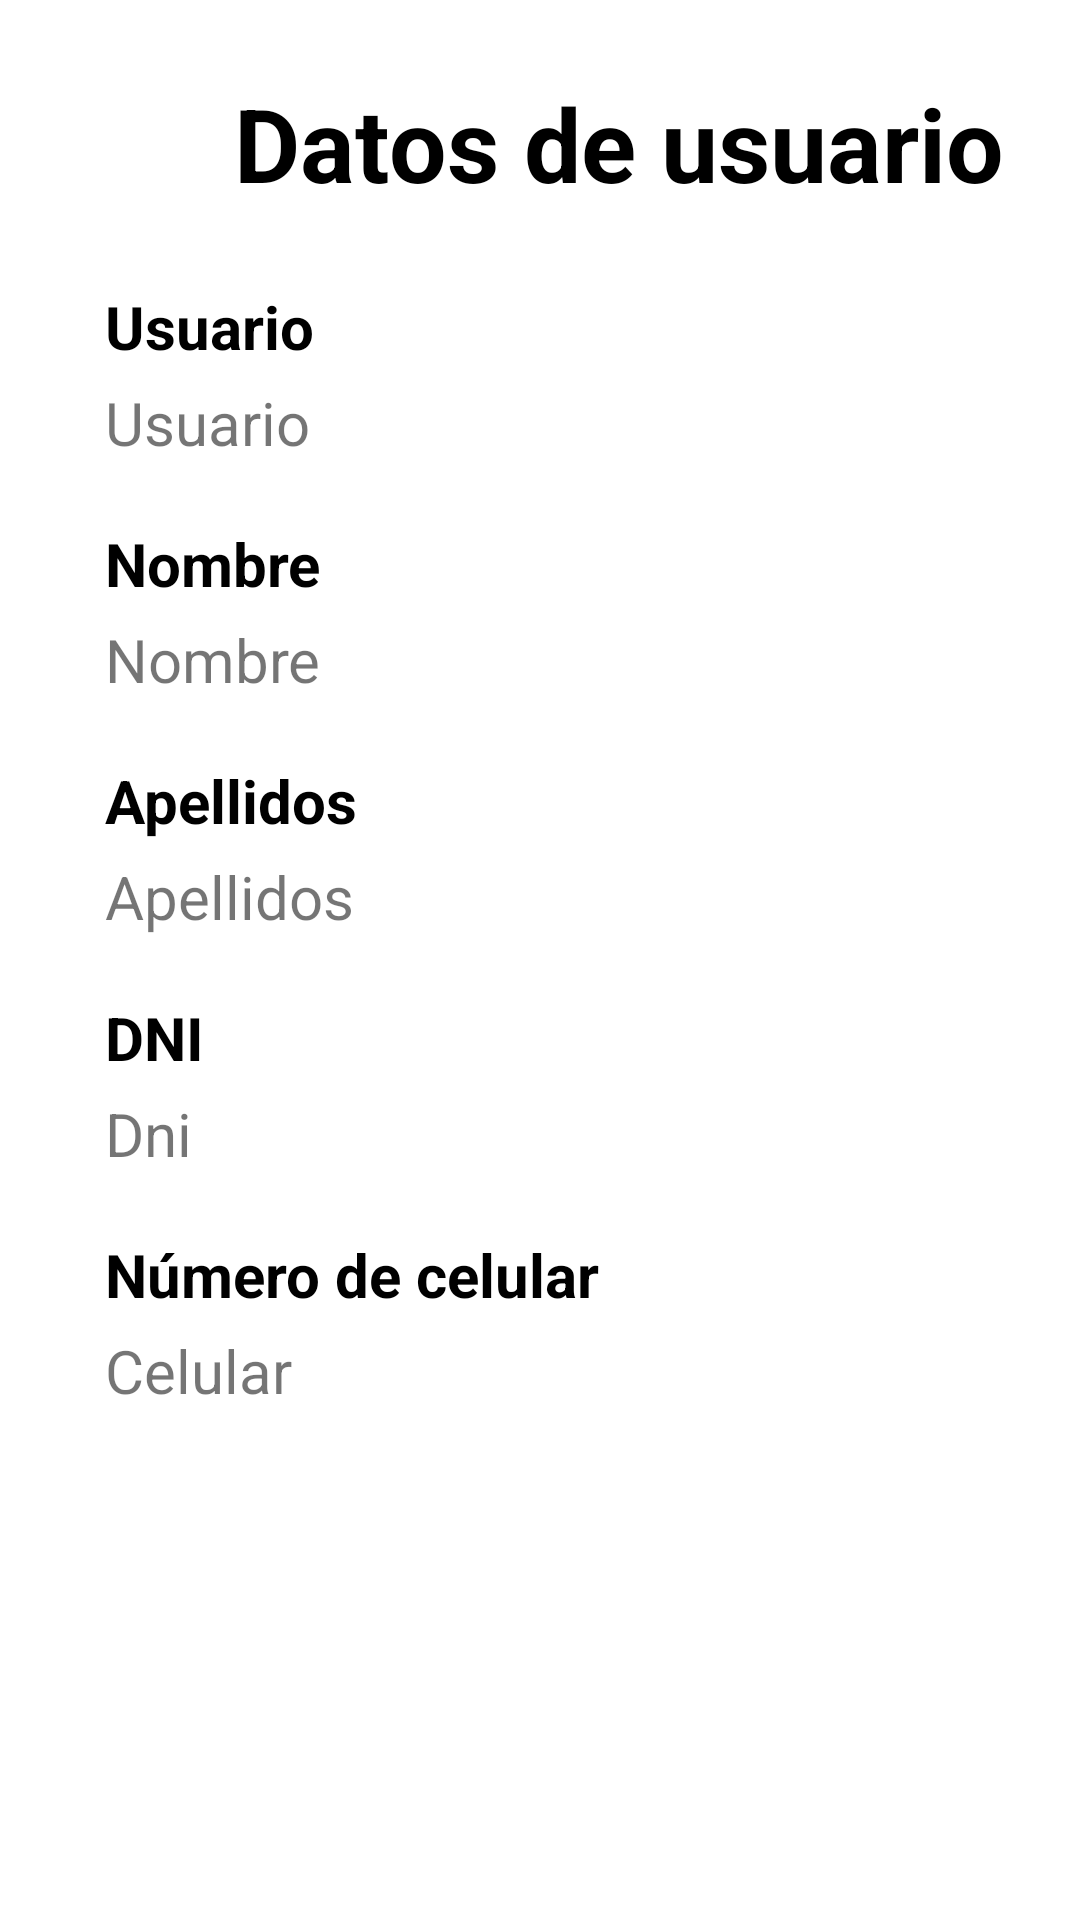

Android layout source for this screen:
<!-- AndroidManifest.xml: application theme Theme.ProyectoFinal -->
<!-- res/layout/fragment_gallery.xml -->
<?xml version="1.0" encoding="utf-8"?>
<RelativeLayout xmlns:android="http://schemas.android.com/apk/res/android"
    xmlns:app="http://schemas.android.com/apk/res-auto"
    xmlns:tools="http://schemas.android.com/tools"
    android:layout_width="wrap_content"
    android:layout_height="match_parent"
    tools:context=".ui.gallery.GalleryFragment">

    <TextView
        android:id="@+id/textView4"
        android:layout_width="wrap_content"
        android:layout_height="wrap_content"
        android:layout_marginStart="78dp"
        android:layout_marginTop="25dp"
        android:text="Datos de usuario"
        android:textColor="#000000"
        android:textSize="34sp"
        android:textStyle="bold" />

    <TextView
        android:id="@+id/textView6"
        android:layout_width="wrap_content"
        android:layout_height="wrap_content"
        android:layout_below="@id/textView4"
        android:layout_marginStart="35dp"
        android:layout_marginTop="25dp"
        android:layout_marginEnd="@dimen/small"
        android:layout_marginRight="@dimen/small"
        android:text="Usuario"
        android:textColor="#000000"
        android:textSize="20sp"
        android:textStyle="bold" />

    <TextView
        android:id="@+id/txtusuario"
        android:layout_width="wrap_content"
        android:layout_height="wrap_content"
        android:layout_marginStart="35dp"
        android:layout_marginTop="5dp"
        android:layout_marginEnd="@dimen/small"
        android:layout_marginRight="@dimen/small"
        android:layout_below="@id/textView6"
        android:text="Usuario"
        android:textSize="20sp" />

    <TextView
        android:id="@+id/textView9"
        android:layout_width="wrap_content"
        android:layout_height="wrap_content"
        android:layout_below="@id/txtusuario"
        android:layout_marginStart="35dp"
        android:layout_marginTop="20dp"
        android:layout_marginEnd="@dimen/small"
        android:layout_marginRight="@dimen/small"
        android:text="Nombre"
        android:textColor="#000000"
        android:textSize="20sp"
        android:textStyle="bold" />

    <TextView
        android:id="@+id/txtnombre"
        android:layout_width="wrap_content"
        android:layout_height="wrap_content"
        android:layout_marginStart="35dp"
        android:layout_marginTop="5dp"
        android:layout_marginEnd="@dimen/small"
        android:layout_marginRight="@dimen/small"
        android:layout_below="@id/textView9"
        android:text="Nombre"
        android:textSize="20sp" />

    <TextView
        android:id="@+id/textView14"
        android:layout_width="wrap_content"
        android:layout_height="wrap_content"
        android:layout_below="@id/txtnombre"
        android:layout_marginStart="35dp"
        android:layout_marginTop="20dp"
        android:layout_marginEnd="@dimen/small"
        android:layout_marginRight="@dimen/small"
        android:text="Apellidos"
        android:textColor="#000000"
        android:textSize="20sp"
        android:textStyle="bold" />

    <TextView
        android:id="@+id/txtapellidos"
        android:layout_width="wrap_content"
        android:layout_height="wrap_content"
        android:layout_marginStart="35dp"
        android:layout_marginTop="5dp"
        android:layout_marginEnd="@dimen/small"
        android:layout_marginRight="@dimen/small"
        android:layout_below="@id/textView14"
        android:text="Apellidos"
        android:textSize="20sp" />

    <TextView
        android:id="@+id/textView10"
        android:layout_width="wrap_content"
        android:layout_height="wrap_content"
        android:layout_below="@id/txtapellidos"
        android:layout_marginStart="35dp"
        android:layout_marginTop="20dp"
        android:layout_marginEnd="@dimen/small"
        android:layout_marginRight="@dimen/small"
        android:text="DNI"
        android:textColor="#000000"
        android:textSize="20sp"
        android:textStyle="bold" />

    <TextView
        android:id="@+id/txtdni"
        android:layout_width="wrap_content"
        android:layout_height="wrap_content"
        android:layout_marginStart="35dp"
        android:layout_marginTop="5dp"
        android:layout_marginEnd="@dimen/small"
        android:layout_marginRight="@dimen/small"
        android:layout_below="@id/textView10"
        android:text="Dni"
        android:textSize="20sp" />

    <TextView
        android:id="@+id/textView12"
        android:layout_width="wrap_content"
        android:layout_height="wrap_content"
        android:layout_below="@id/txtdni"
        android:layout_marginStart="35dp"
        android:layout_marginTop="20dp"
        android:layout_marginEnd="@dimen/small"
        android:layout_marginRight="@dimen/small"
        android:text="Número de celular"
        android:textColor="#000000"
        android:textSize="20sp"
        android:textStyle="bold" />

    <TextView
        android:id="@+id/txtcelular"
        android:layout_width="wrap_content"
        android:layout_height="wrap_content"
        android:layout_marginStart="35dp"
        android:layout_marginTop="5dp"
        android:layout_marginEnd="@dimen/small"
        android:layout_marginRight="@dimen/small"
        android:layout_below="@id/textView12"
        android:text="Celular"
        android:textSize="20sp" />

    <TextView
        android:id="@+id/text_gallery"
        android:layout_width="match_parent"
        android:layout_height="wrap_content"
        android:layout_marginStart="8dp"
        android:layout_marginTop="8dp"
        android:layout_marginEnd="8dp"
        android:textAlignment="center"
        android:textSize="20sp" />


</RelativeLayout>
<!-- resources referenced by this layout -->
<resources>
  <dimen name="small">10dp</dimen>
  <style name="Theme.ProyectoFinal" parent="Theme.MaterialComponents.DayNight.DarkActionBar">
          
          <item name="colorPrimary">#00459A</item>
          <item name="colorPrimaryVariant">@color/black</item>
          <item name="colorOnPrimary">@color/white</item>
          
          <item name="colorSecondary">@color/teal_200</item>
          <item name="colorSecondaryVariant">@color/teal_700</item>
          <item name="colorOnSecondary">@color/black</item>
          
          <item name="android:statusBarColor" tools:targetApi="l">?attr/colorPrimaryVariant</item>
          
      </style>
  <!-- not gathered from this repository: default colours our renderer supplied (Android Studio template values) -->
  <color name="teal_200">#FF03DAC5</color>
  <color name="teal_700">#FF018786</color>
  <color name="black">#FF000000</color>
  <color name="white">#FFFFFFFF</color>
</resources>
